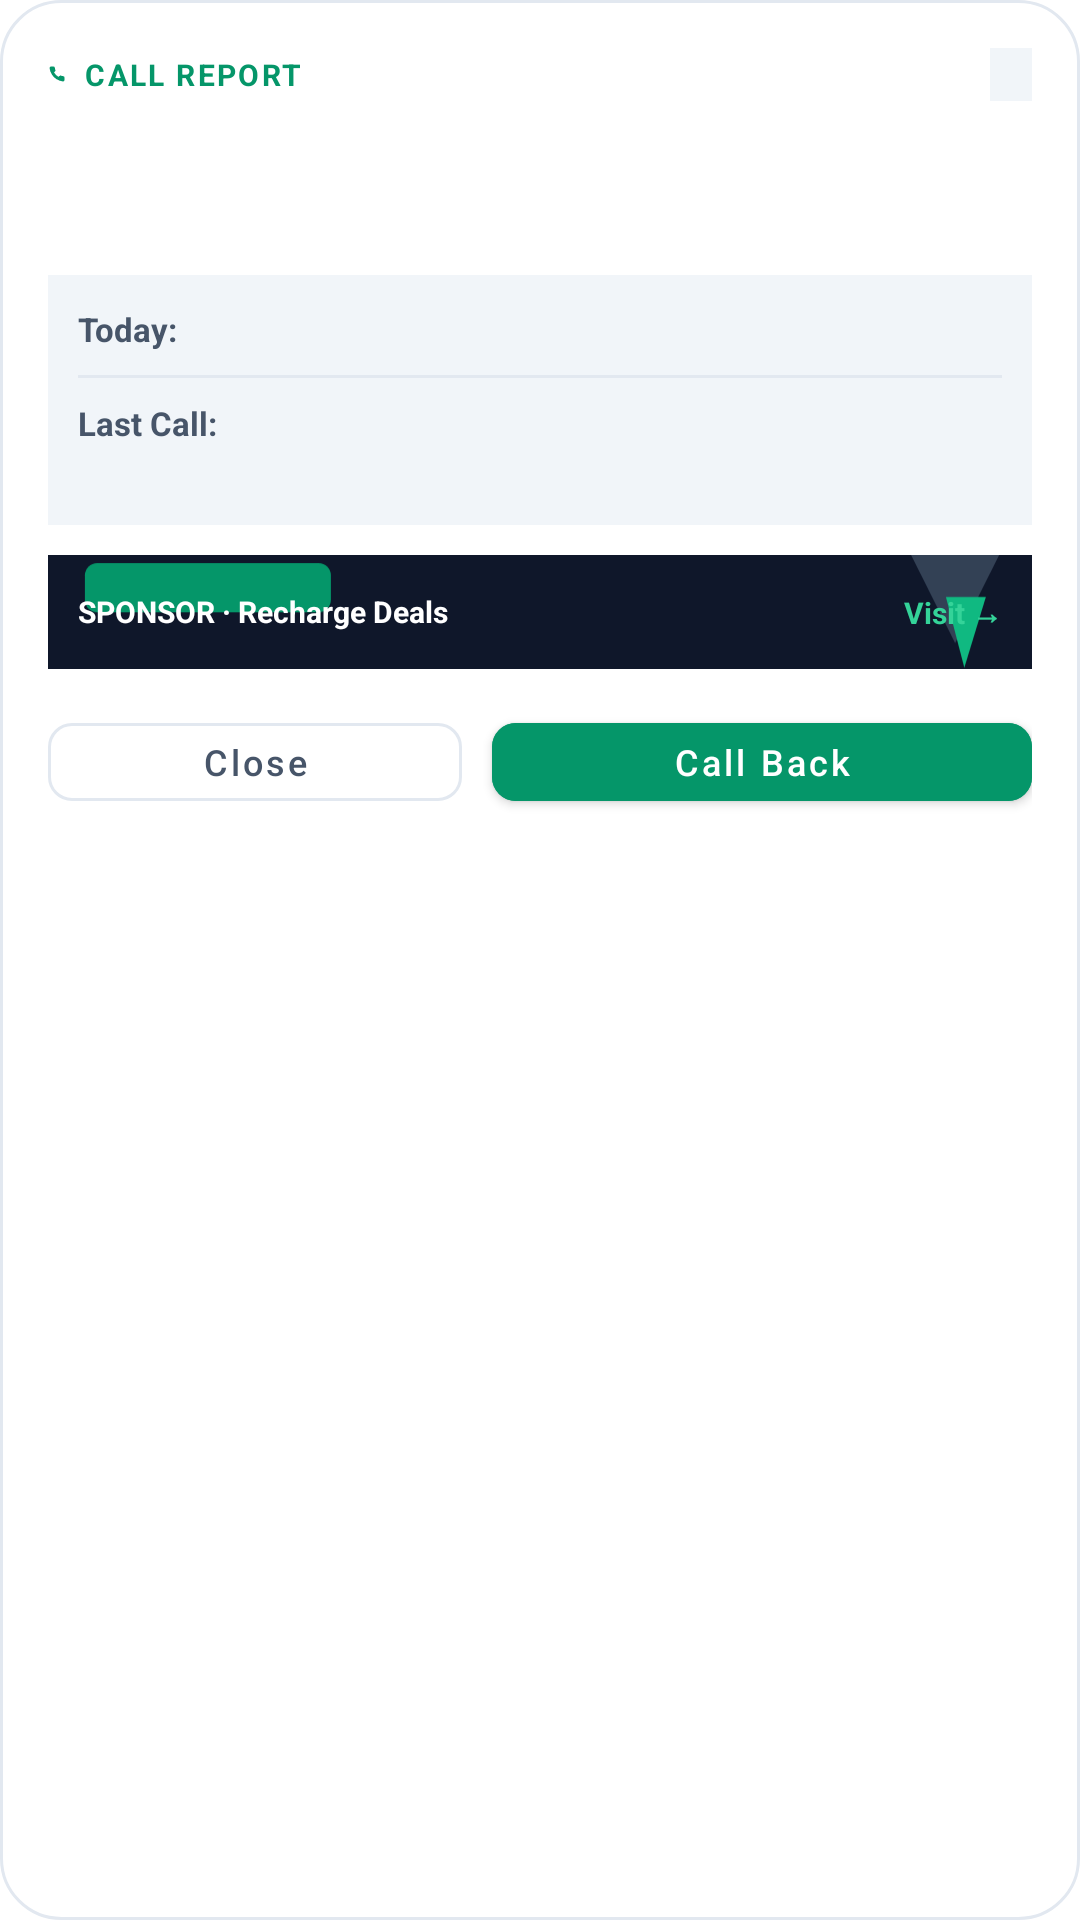

The Android layout XML behind this screen, and the referenced resources:
<!-- AndroidManifest.xml: activity theme Theme.CallReport.TranslucentDialog -->
<!-- res/layout/activity_popup.xml -->
<?xml version="1.0" encoding="utf-8"?>
<LinearLayout xmlns:android="http://schemas.android.com/apk/res/android"
    xmlns:app="http://schemas.android.com/apk/res-auto"
    xmlns:tools="http://schemas.android.com/tools"
    android:layout_width="match_parent"
    android:layout_height="wrap_content"
    android:layout_gravity="center"
    android:layout_margin="16dp"
    android:background="@drawable/bg_dialog_card"
    android:orientation="vertical"
    android:padding="16dp">

    
    <LinearLayout
        android:layout_width="match_parent"
        android:layout_height="wrap_content"
        android:gravity="center_vertical"
        android:orientation="horizontal">

        <LinearLayout
            android:layout_width="0dp"
            android:layout_height="wrap_content"
            android:layout_weight="1"
            android:gravity="center_vertical"
            android:orientation="horizontal">

            <View
                android:layout_width="6dp"
                android:layout_height="6dp"
                android:background="@drawable/ic_phone"
                android:backgroundTint="@color/accent_green" />

            <TextView
                android:layout_width="wrap_content"
                android:layout_height="wrap_content"
                android:layout_marginStart="6dp"
                android:text="CALL REPORT"
                android:textColor="@color/accent_green"
                android:textSize="10sp"
                android:letterSpacing="0.08"
                android:textStyle="bold" />
        </LinearLayout>

        <TextView
            android:id="@+id/tvAutoCloseTimer"
            android:layout_width="wrap_content"
            android:layout_height="wrap_content"
            android:background="@color/surface_muted"
            android:paddingHorizontal="7dp"
            android:paddingVertical="2dp"
            android:textColor="@color/text_secondary"
            android:textSize="10sp"
            android:textStyle="bold"
            tools:text="8s" />
    </LinearLayout>

    
    <TextView
        android:id="@+id/tvContactName"
        android:layout_width="match_parent"
        android:layout_height="wrap_content"
        android:layout_marginTop="8dp"
        android:ellipsize="end"
        android:maxLines="1"
        android:textColor="@color/text_primary"
        android:textSize="17sp"
        android:textStyle="bold"
        tools:text="Rahul Sharma" />

    <TextView
        android:id="@+id/tvPhoneNumber"
        android:layout_width="match_parent"
        android:layout_height="wrap_content"
        android:layout_marginTop="1dp"
        android:textColor="@color/text_secondary"
        android:textSize="12sp"
        tools:text="+91 98765 43210" />

    
    <LinearLayout
        android:layout_width="match_parent"
        android:layout_height="wrap_content"
        android:layout_marginTop="10dp"
        android:background="@color/surface_muted"
        android:orientation="vertical"
        android:padding="10dp">

        
        <LinearLayout
            android:layout_width="match_parent"
            android:layout_height="wrap_content"
            android:gravity="center_vertical"
            android:orientation="horizontal">

            <TextView
                android:layout_width="wrap_content"
                android:layout_height="wrap_content"
                android:text="Today:"
                android:textColor="@color/text_secondary"
                android:textSize="11sp"
                android:textStyle="bold" />

            <TextView
                android:id="@+id/tvDurationSummary"
                android:layout_width="0dp"
                android:layout_height="wrap_content"
                android:layout_marginStart="6dp"
                android:layout_weight="1"
                android:textColor="@color/text_primary"
                android:textSize="12sp"
                android:textStyle="bold"
                tools:text="12 min 40 sec (3 calls)" />
        </LinearLayout>

        <View
            android:layout_width="match_parent"
            android:layout_height="1dp"
            android:layout_marginVertical="7dp"
            android:background="@color/border_light" />

        
        <LinearLayout
            android:layout_width="match_parent"
            android:layout_height="wrap_content"
            android:gravity="center_vertical"
            android:orientation="horizontal">

            <TextView
                android:layout_width="wrap_content"
                android:layout_height="wrap_content"
                android:text="Last Call:"
                android:textColor="@color/text_secondary"
                android:textSize="11sp"
                android:textStyle="bold" />

            <TextView
                android:id="@+id/tvLastCallRelative"
                android:layout_width="wrap_content"
                android:layout_height="wrap_content"
                android:layout_marginStart="6dp"
                android:textColor="@color/text_primary"
                android:textSize="12sp"
                android:textStyle="bold"
                tools:text="3 days ago" />

            <TextView
                android:id="@+id/tvLastCallDetails"
                android:layout_width="0dp"
                android:layout_height="wrap_content"
                android:layout_marginStart="6dp"
                android:layout_weight="1"
                android:gravity="end"
                android:textColor="@color/accent_green"
                android:textSize="11sp"
                android:textStyle="bold"
                tools:text="Incoming · 4m 12s" />
        </LinearLayout>

        
        <TextView
            android:id="@+id/tvLastCallDateTime"
            android:layout_width="match_parent"
            android:layout_height="wrap_content"
            android:layout_marginTop="2dp"
            android:textColor="@color/text_muted"
            android:textSize="10sp"
            tools:text="Nov 3, 2026 · 04:15 PM" />
    </LinearLayout>

    
    <RelativeLayout
        android:layout_width="match_parent"
        android:layout_height="38dp"
        android:layout_marginTop="10dp"
        android:background="#0F172A"
        android:clickable="true"
        android:focusable="true">

        <ImageView
            android:id="@+id/ivSponsorBanner"
            android:layout_width="match_parent"
            android:layout_height="match_parent"
            android:contentDescription="@string/sponsor_ad"
            android:scaleType="centerCrop"
            android:src="@drawable/sponsor_banner" />

        <TextView
            android:layout_width="wrap_content"
            android:layout_height="wrap_content"
            android:layout_alignParentStart="true"
            android:layout_centerVertical="true"
            android:layout_marginStart="10dp"
            android:text="SPONSOR · Recharge Deals"
            android:textColor="#FFFFFF"
            android:textSize="10sp"
            android:textStyle="bold" />

        <TextView
            android:layout_width="wrap_content"
            android:layout_height="wrap_content"
            android:layout_alignParentEnd="true"
            android:layout_centerVertical="true"
            android:layout_marginEnd="10dp"
            android:text="Visit →"
            android:textColor="#34D399"
            android:textSize="10sp"
            android:textStyle="bold" />
    </RelativeLayout>

    
    <LinearLayout
        android:layout_width="match_parent"
        android:layout_height="wrap_content"
        android:layout_marginTop="12dp"
        android:orientation="horizontal">

        <com.google.android.material.button.MaterialButton
            android:id="@+id/btnClose"
            style="@style/Widget.MaterialComponents.Button.OutlinedButton"
            android:layout_width="0dp"
            android:layout_height="38dp"
            android:layout_marginEnd="5dp"
            android:layout_weight="1"
            android:paddingVertical="0dp"
            android:text="@string/close"
            android:textAllCaps="false"
            android:textSize="12sp"
            android:textColor="@color/text_secondary"
            app:cornerRadius="8dp"
            app:strokeColor="@color/border_light" />

        <com.google.android.material.button.MaterialButton
            android:id="@+id/btnCallBack"
            android:layout_width="0dp"
            android:layout_height="38dp"
            android:layout_marginStart="5dp"
            android:layout_weight="1.3"
            android:backgroundTint="@color/accent_green"
            android:paddingVertical="0dp"
            android:text="@string/call_back"
            android:textAllCaps="false"
            android:textSize="12sp"
            android:textColor="#FFFFFF"
            app:cornerRadius="8dp" />
    </LinearLayout>

</LinearLayout>
<!-- resources referenced by this layout -->
<resources>
  <color name="accent_green">#059669</color>
  <color name="border_light">#E2E8F0</color>
  <color name="surface_muted">#F1F5F9</color>
  <color name="text_muted">#64748B</color>
  <color name="text_primary">#0F172A</color>
  <color name="text_secondary">#475569</color>
  <!-- drawable bg_dialog_card (drawable) -->
  <?xml version="1.0" encoding="utf-8"?>
  <shape xmlns:android="http://schemas.android.com/apk/res/android"
      android:shape="rectangle">
      <solid android:color="@color/background_card" />
      <corners android:radius="20dp" />
      <stroke
          android:width="1dp"
          android:color="@color/border_light" />
  </shape>
  <!-- drawable ic_phone (drawable) -->
  <?xml version="1.0" encoding="utf-8"?>
  <vector xmlns:android="http://schemas.android.com/apk/res/android"
      android:width="24dp"
      android:height="24dp"
      android:viewportWidth="24"
      android:viewportHeight="24">
      <path
          android:fillColor="#059669"
          android:pathData="M22 16.92v3a2 2 0 0 1-2.18 2 19.79 19.79 0 0 1-8.63-3.07 19.5 19.5 0 0 1-6-6 19.79 19.79 0 0 1-3.07-8.67A2 2 0 0 1 4.11 2h3a2 2 0 0 1 2 1.72 12.84 12.84 0 0 0 .7 2.81 2 2 0 0 1-.45 2.11L8.09 9.91a16 16 0 0 0 6 6l1.27-1.27a2 2 0 0 1 2.11-.45 12.84 12.84 0 0 0 2.81.7A2 2 0 0 1 22 16.92z" />
  </vector>
  <!-- drawable sponsor_banner (drawable) -->
  <?xml version="1.0" encoding="utf-8"?>
  <vector xmlns:android="http://schemas.android.com/apk/res/android"
      android:width="320dp"
      android:height="60dp"
      android:viewportWidth="320"
      android:viewportHeight="60">
      
      <path
          android:fillColor="#0F172A"
          android:pathData="M 12 0 L 308 0 A 12 12 0 0 1 320 12 L 320 48 A 12 12 0 0 1 308 60 L 12 60 A 12 12 0 0 1 0 48 L 0 12 A 12 12 0 0 1 12 0 Z" />
      
      
      <path
          android:fillColor="#059669"
          android:pathData="M 16 14 L 88 14 A 4 4 0 0 1 92 18 L 92 26 A 4 4 0 0 1 88 30 L 16 30 A 4 4 0 0 1 12 26 L 12 18 A 4 4 0 0 1 16 14 Z" />
  
      
      <path
          android:fillColor="#334155"
          android:pathData="M 280 10 L 310 10 L 295 40 Z" />
      <path
          android:fillColor="#10B981"
          android:pathData="M 292 25 L 305 25 L 298 48 Z" />
  </vector>
  <string name="call_back">Call Back</string>
  <string name="close">Close</string>
  <string name="sponsor_ad">Sponsored Partner</string>
  <style name="Theme.CallReport.TranslucentDialog" parent="Theme.MaterialComponents.Light.NoActionBar">
          <item name="android:windowIsTranslucent">true</item>
          <item name="android:windowBackground">@android:color/transparent</item>
          <item name="android:windowContentOverlay">@null</item>
          <item name="android:windowNoTitle">true</item>
          <item name="android:windowIsFloating">true</item>
          <item name="android:backgroundDimEnabled">true</item>
          <item name="android:backgroundDimAmount">0.40</item>
          <item name="android:windowAnimationStyle">@android:style/Animation.Dialog</item>
      </style>
  <color name="background_card">#FFFFFF</color>
</resources>
